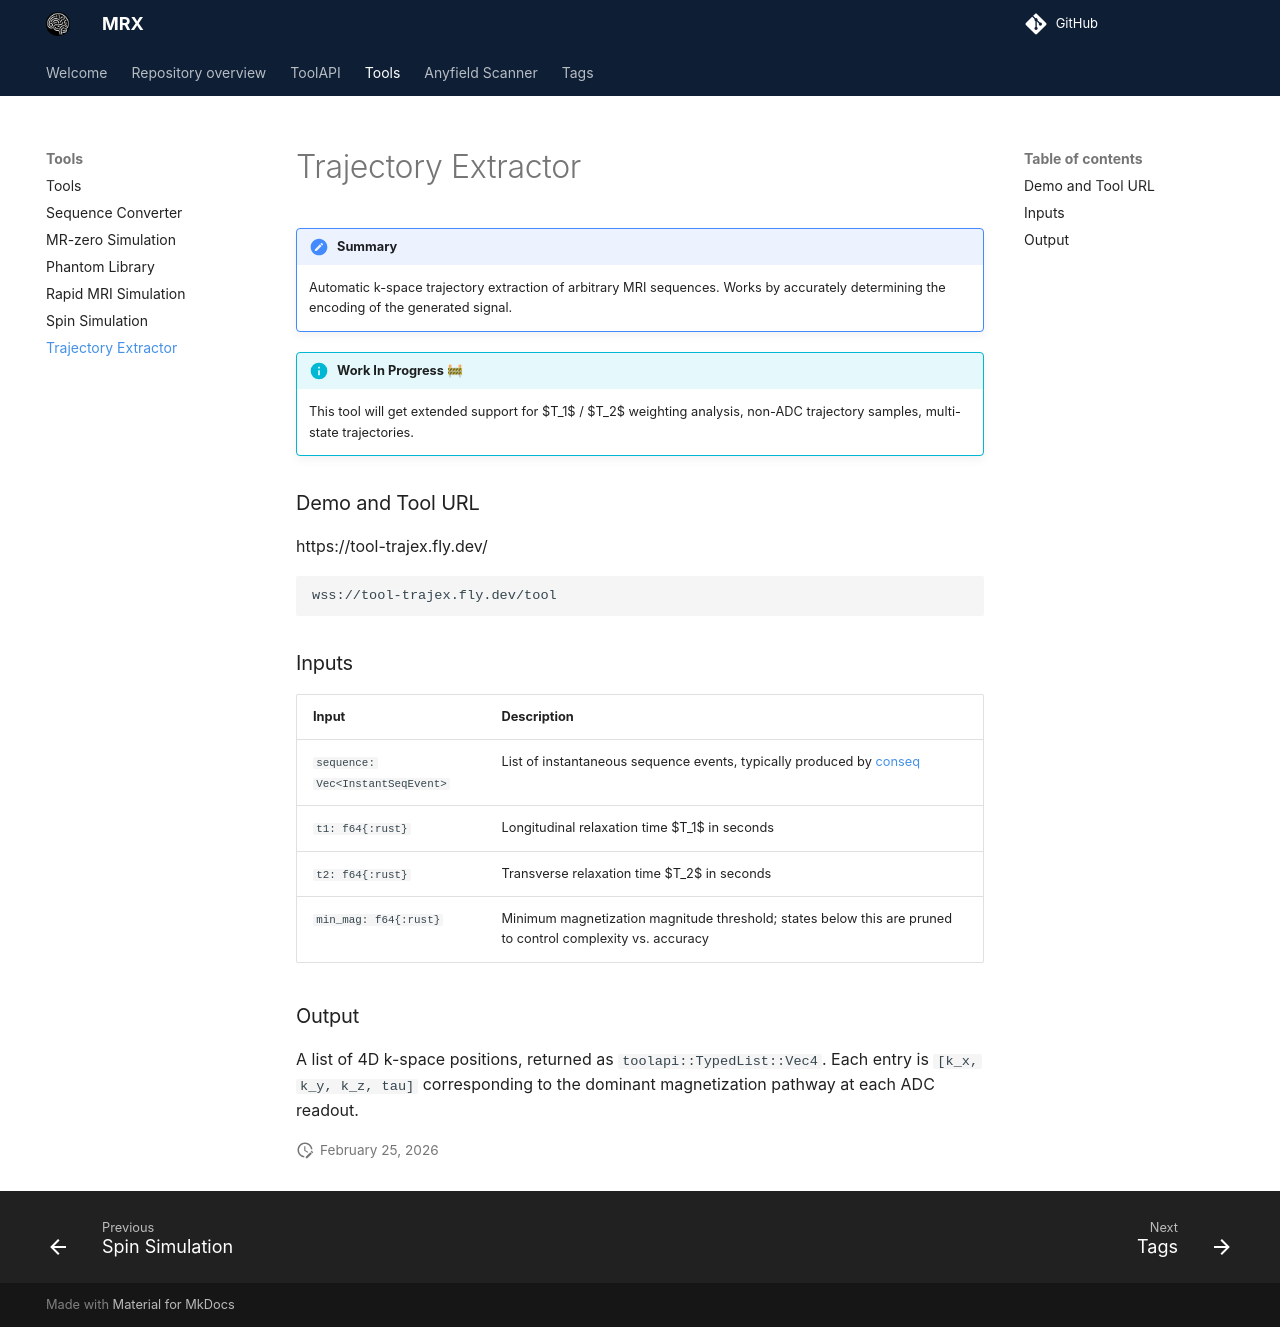

repository: mrx-org/mrx-org.github.io · page: tools/trajex/index.html · generator: mkdocs

---
title: Trajectory Extractor
---

!!! summary

    Automatic k-space trajectory extraction of arbitrary MRI sequences. Works by accurately determining the encoding of the generated signal.

!!! info "Work In Progress 🚧"

    This tool will get extended support for $T_1$ / $T_2$ weighting analysis, non-ADC trajectory samples, multi-state trajectories.

### Demo and Tool URL

https://tool-trajex.fly.dev/

```url
wss://tool-trajex.fly.dev/tool
```

### Inputs

| Input                            | Description                                                                                                |
| -------------------------------- | ---------------------------------------------------------------------------------------------------------- |
| `sequence: Vec<InstantSeqEvent>` | List of instantaneous sequence events, typically produced by [conseq](conseq.md)                           |
| `t1: f64{:rust}`                 | Longitudinal relaxation time $T_1$ in seconds                                                              |
| `t2: f64{:rust}`                 | Transverse relaxation time $T_2$ in seconds                                                                |
| `min_mag: f64{:rust}`            | Minimum magnetization magnitude threshold; states below this are pruned to control complexity vs. accuracy |

### Output

A list of 4D k-space positions, returned as `toolapi::TypedList::Vec4`. Each entry is `[k_x, k_y, k_z, tau]` corresponding to the dominant magnetization pathway at each ADC readout.
